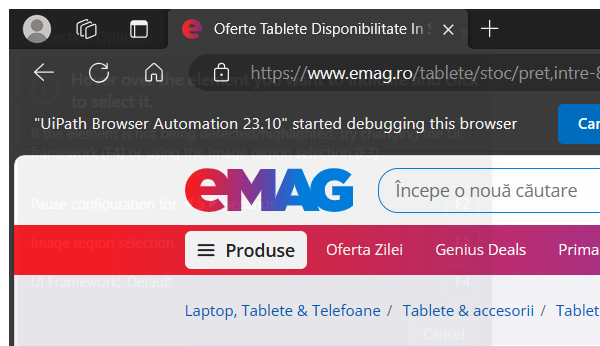
Task: There is a request to create a process that would help individuals with purchasing the best tablet for them from eMag.
The user requests are sent via email and at least three requirements needed to be specified (brand, OS, minimum rating, minimum/maximum price, storage, memory etc).
For each request, filters are set on the eMag page, and the results will be extracted to excel spreadsheets with all the relevant information, one spreadsheet reserved for each requested brand. If no brand
Workflow: CloseEMAG

Step 1 [then]: Attach Browser - 'eMAG' in window '*eMAG.ro*' (msedge.exe)
